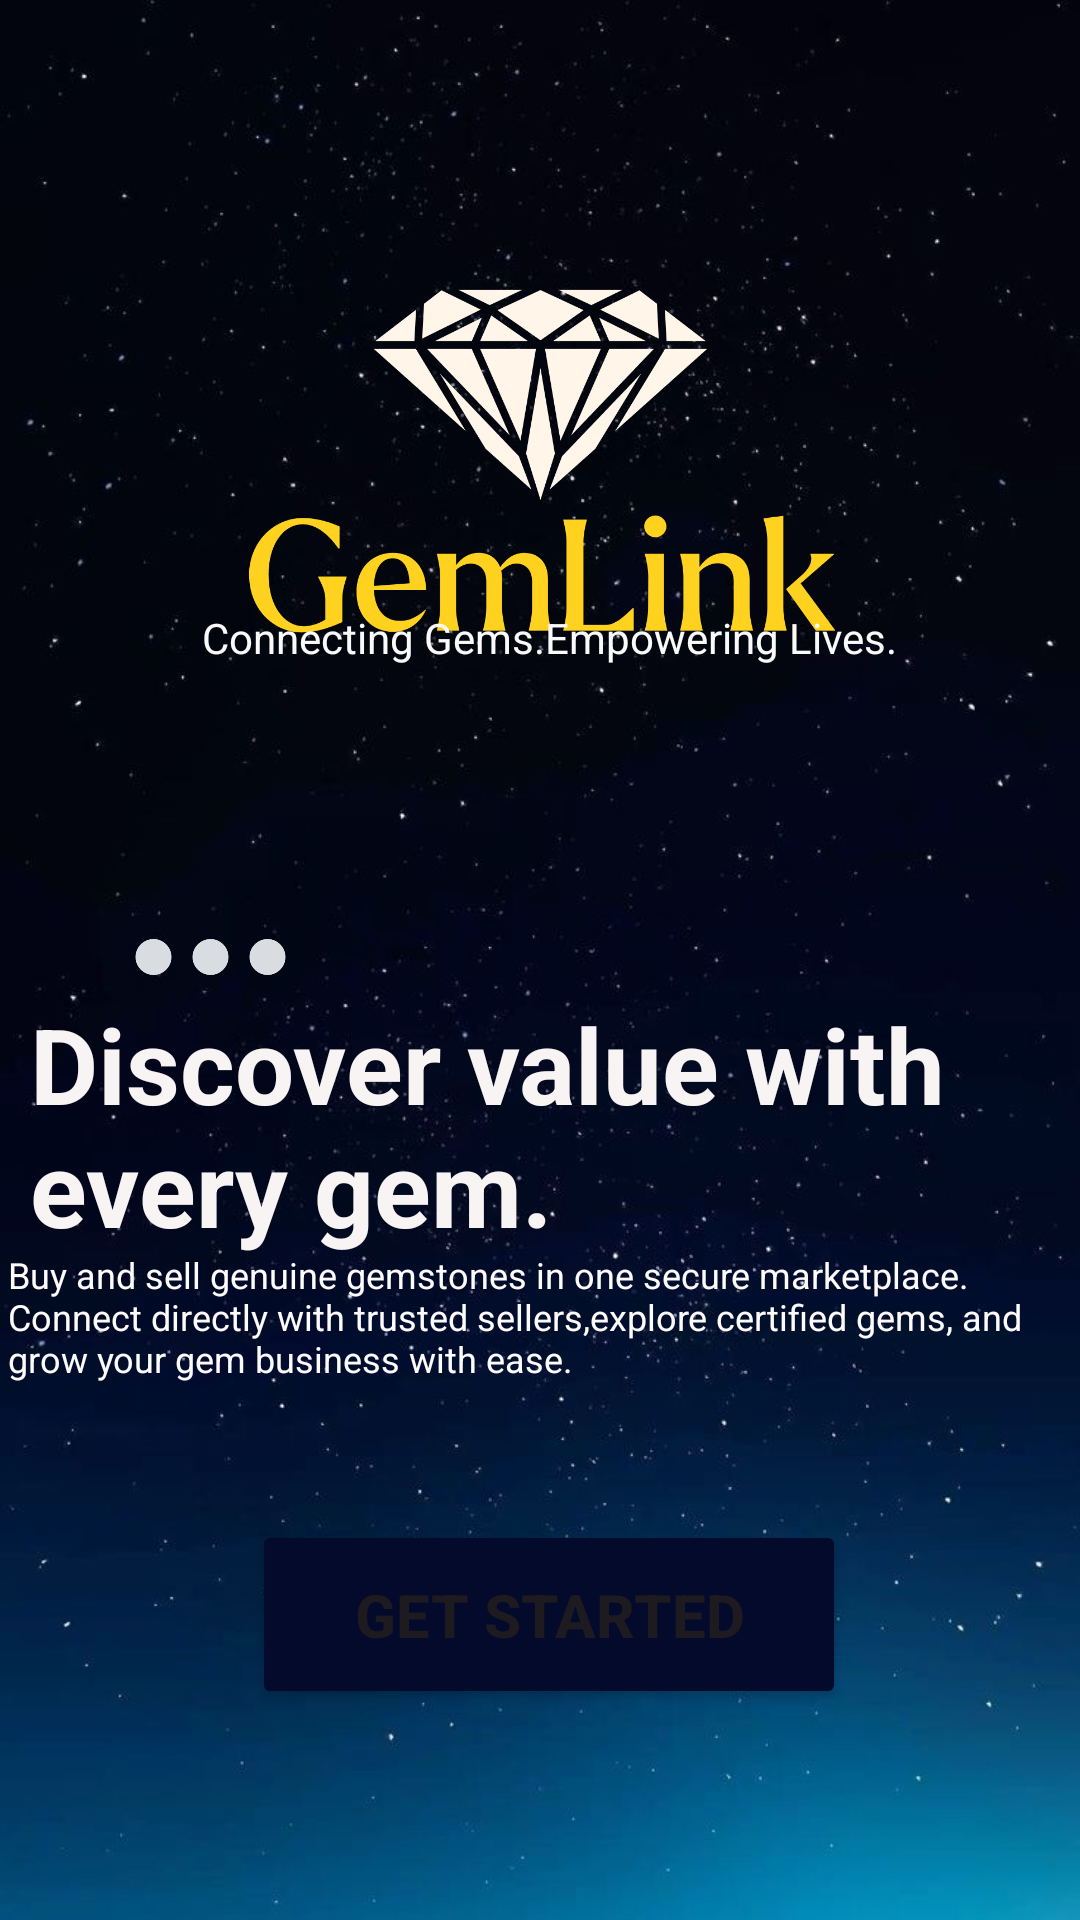

Produce the Android XML layout that renders to this screen, including the resource entries it uses.
<!-- AndroidManifest.xml: application theme Theme.GemLink -->
<!-- res/layout/activity_splash.xml -->
<?xml version="1.0" encoding="utf-8"?>
<androidx.constraintlayout.widget.ConstraintLayout xmlns:android="http://schemas.android.com/apk/res/android"
    xmlns:app="http://schemas.android.com/apk/res-auto"
    xmlns:tools="http://schemas.android.com/tools"
    android:id="@+id/main"
    android:layout_width="match_parent"
    android:layout_height="match_parent"
    tools:context=".Splash">

    <ImageView
        android:id="@+id/imageView"
        android:layout_width="0dp"
        android:layout_height="0dp"
        android:scaleType="centerCrop"
        app:layout_constraintBottom_toBottomOf="parent"
        app:layout_constraintEnd_toEndOf="parent"
        app:layout_constraintStart_toStartOf="parent"
        app:layout_constraintTop_toTopOf="parent"
        app:srcCompat="@drawable/a" />

    <ImageView
        android:id="@+id/imageView2"
        android:layout_width="345dp"
        android:layout_height="291dp"
        app:layout_constraintBottom_toBottomOf="parent"
        app:layout_constraintEnd_toEndOf="parent"
        app:layout_constraintStart_toStartOf="parent"
        app:layout_constraintTop_toTopOf="parent"
        app:layout_constraintVertical_bias="0.036"
        app:srcCompat="@drawable/b" />

    <TextView
        android:id="@+id/textView"
        android:layout_width="wrap_content"
        android:layout_height="wrap_content"
        android:text="Connecting Gems.Empowering Lives."
        android:textColor="#FBFAFA"
        app:layout_constraintBottom_toBottomOf="parent"
        app:layout_constraintEnd_toEndOf="parent"
        app:layout_constraintHorizontal_bias="0.524"
        app:layout_constraintStart_toStartOf="@+id/imageView"
        app:layout_constraintTop_toTopOf="parent"
        app:layout_constraintVertical_bias="0.327" />

    <ImageView
        android:id="@+id/imageView3"
        android:layout_width="85dp"
        android:layout_height="64dp"
        app:layout_constraintBottom_toBottomOf="@+id/imageView"
        app:layout_constraintEnd_toEndOf="parent"
        app:layout_constraintHorizontal_bias="0.101"
        app:layout_constraintStart_toStartOf="parent"
        app:layout_constraintTop_toTopOf="parent"
        app:layout_constraintVertical_bias="0.498"
        app:srcCompat="@drawable/c" />

    <TextView
        android:id="@+id/textView2"
        android:layout_width="347dp"
        android:layout_height="103dp"
        android:text="Discover value with every gem."
        android:textColor="#F8F4F4"
        android:textSize="35sp"
        android:textStyle="bold"
        app:layout_constraintBottom_toBottomOf="parent"
        app:layout_constraintEnd_toEndOf="parent"
        app:layout_constraintHorizontal_bias="0.78"
        app:layout_constraintStart_toStartOf="@+id/imageView"
        app:layout_constraintTop_toTopOf="parent"
        app:layout_constraintVertical_bias="0.617" />

    <TextView
        android:id="@+id/textView3"
        android:layout_width="357dp"
        android:layout_height="54dp"
        android:text="Buy and sell genuine gemstones in one secure marketplace. Connect directly with trusted sellers,explore certified gems, and grow your gem business with ease."
        android:textColor="#FDFBFB"
        android:textSize="12sp"
        app:layout_constraintBottom_toBottomOf="parent"
        app:layout_constraintEnd_toEndOf="parent"
        app:layout_constraintHorizontal_bias="0.888"
        app:layout_constraintStart_toStartOf="parent"
        app:layout_constraintTop_toTopOf="parent"
        app:layout_constraintVertical_bias="0.711" />

    <Button
        android:id="@+id/button"
        android:layout_width="198dp"
        android:layout_height="63dp"
        android:backgroundTint="#040A2C"
        android:text="Get Started"
        android:textSize="20sp"
        android:textStyle="bold"
        app:cornerRadius="75dp"
        app:layout_constraintBottom_toBottomOf="parent"
        app:layout_constraintEnd_toEndOf="parent"
        app:layout_constraintHorizontal_bias="0.518"
        app:layout_constraintStart_toStartOf="@+id/imageView"
        app:layout_constraintTop_toTopOf="parent"
        app:layout_constraintVertical_bias="0.878" />
</androidx.constraintlayout.widget.ConstraintLayout>
<!-- resources referenced by this layout -->
<resources>
  <!-- drawable a: jpg bitmap (drawable, 59956 bytes) -->
  <!-- drawable b: png bitmap (drawable, 114078 bytes) -->
  <!-- drawable c: png bitmap (drawable, 4418 bytes) -->
  <style name="Theme.GemLink" parent="Theme.Material3.DayNight.NoActionBar">
          
          <item name="colorPrimary">@color/purple_500</item>
          <item name="colorPrimaryVariant">@color/purple_700</item>
          <item name="colorOnPrimary">@color/white</item>
          
          <item name="colorSecondary">@color/teal_200</item>
          <item name="colorSecondaryVariant">@color/teal_700</item>
          <item name="colorOnSecondary">@color/black</item>
          
          <item name="android:statusBarColor">?attr/colorPrimaryVariant</item>
          
      </style>
  <color name="purple_500">#FF6200EE</color>
  <color name="purple_700">#FF3700B3</color>
  <color name="white">#FFFFFFFF</color>
  <color name="teal_200">#FF03DAC5</color>
  <color name="teal_700">#FF018786</color>
  <color name="black">#FF000000</color>
</resources>
